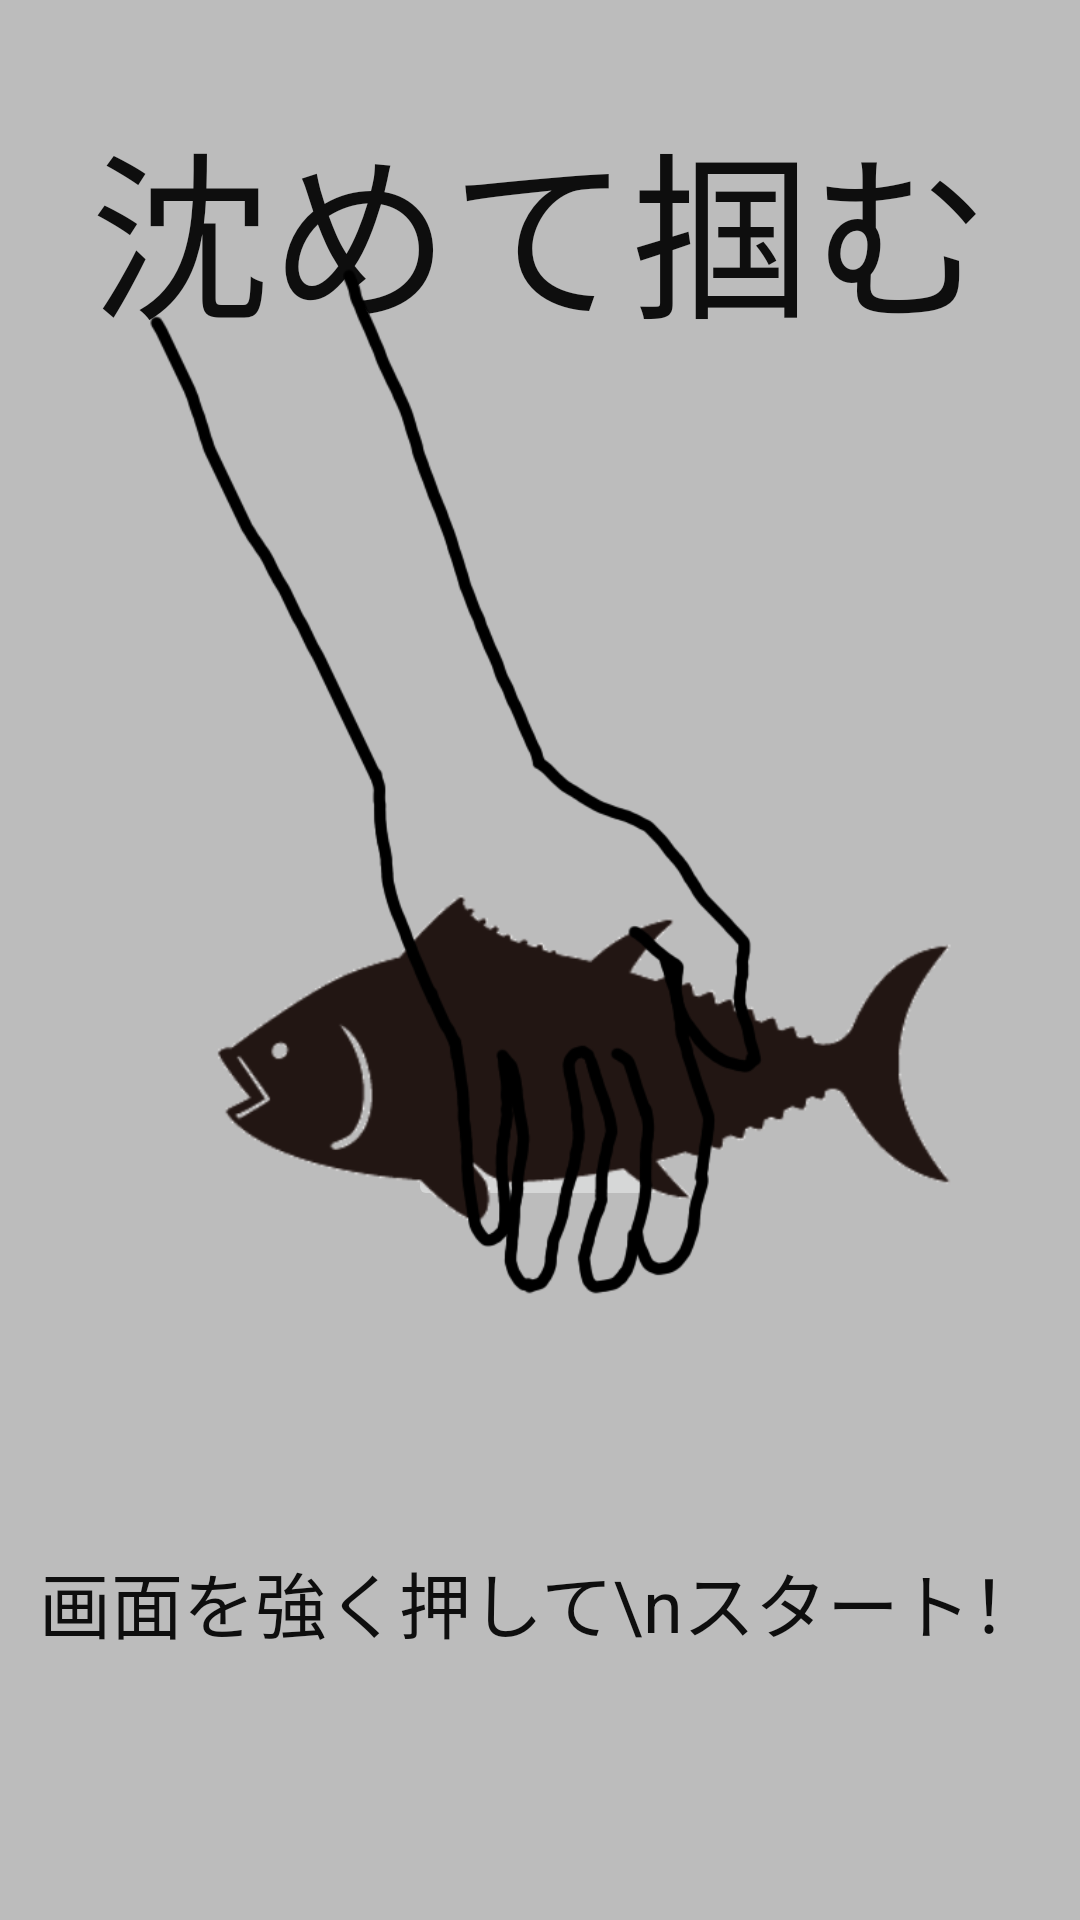

Produce the Android XML layout that renders to this screen, including the resource entries it uses.
<!-- AndroidManifest.xml: application theme Theme.SinkItGrabIt -->
<!-- res/layout/fragment_home.xml -->
<?xml version="1.0" encoding="utf-8"?>
<androidx.constraintlayout.widget.ConstraintLayout xmlns:android="http://schemas.android.com/apk/res/android"
    xmlns:app="http://schemas.android.com/apk/res-auto"
    xmlns:tools="http://schemas.android.com/tools"
    android:layout_width="match_parent"
    android:layout_height="match_parent"
    tools:context="b22712.SinkItGrabIt.ui.home.HomeFragment">

    <androidx.constraintlayout.widget.ConstraintLayout
        android:layout_width="0dp"
        android:layout_height="0dp"
        android:background="#BCBCBC"
        app:layout_constraintBottom_toBottomOf="parent"
        app:layout_constraintEnd_toEndOf="parent"
        app:layout_constraintStart_toStartOf="parent"
        app:layout_constraintTop_toTopOf="parent">

        <TextView
            android:id="@+id/bubble6"
            android:layout_width="30dp"
            android:layout_height="30dp"
            android:layout_marginBottom="-64dp"
            android:background="@drawable/shape_circle"
            app:layout_constraintBottom_toBottomOf="parent"
            app:layout_constraintEnd_toEndOf="parent"
            app:layout_constraintStart_toStartOf="parent"
            app:layout_constraintTop_toTopOf="parent"
            app:layout_constraintVertical_bias="1.0" />

        <TextView
            android:id="@+id/bubble7"
            android:layout_width="30dp"
            android:layout_height="30dp"
            android:layout_marginBottom="-64dp"
            android:background="@drawable/shape_circle"
            app:layout_constraintBottom_toBottomOf="parent"
            app:layout_constraintEnd_toEndOf="parent"
            app:layout_constraintStart_toStartOf="parent"
            app:layout_constraintTop_toTopOf="parent"
            app:layout_constraintVertical_bias="1.0" />

        <TextView
            android:id="@+id/bubble8"
            android:layout_width="40dp"
            android:layout_height="40dp"
            android:layout_marginBottom="-64dp"
            android:background="@drawable/shape_circle"
            app:layout_constraintBottom_toBottomOf="parent"
            app:layout_constraintEnd_toEndOf="parent"
            app:layout_constraintStart_toStartOf="parent"
            app:layout_constraintTop_toTopOf="parent"
            app:layout_constraintVertical_bias="1.0" />

        <TextView
            android:id="@+id/bubble9"
            android:layout_width="60dp"
            android:layout_height="60dp"
            android:layout_marginBottom="-64dp"
            android:background="@drawable/shape_circle"
            app:layout_constraintBottom_toBottomOf="parent"
            app:layout_constraintEnd_toEndOf="parent"
            app:layout_constraintStart_toStartOf="parent"
            app:layout_constraintTop_toTopOf="parent"
            app:layout_constraintVertical_bias="1.0" />

        <TextView
            android:id="@+id/bubble10"
            android:layout_width="48dp"
            android:layout_height="48dp"
            android:layout_marginBottom="-64dp"
            android:background="@drawable/shape_circle"
            app:layout_constraintBottom_toBottomOf="parent"
            app:layout_constraintEnd_toEndOf="parent"
            app:layout_constraintStart_toStartOf="parent"
            app:layout_constraintTop_toTopOf="parent"
            app:layout_constraintVertical_bias="1.0" />

        <TextView
            android:id="@+id/text_home"
            android:layout_width="match_parent"
            android:layout_height="wrap_content"
            android:layout_marginTop="32dp"
            android:text="沈めて掴む"
            android:textAlignment="center"
            android:textColor="#0E0E0E"
            android:textSize="60sp"
            app:layout_constraintEnd_toEndOf="parent"
            app:layout_constraintStart_toStartOf="parent"
            app:layout_constraintTop_toTopOf="parent" />

        <Button
            android:id="@+id/button_setPressure"
            android:layout_width="wrap_content"
            android:layout_height="wrap_content"
            android:enabled="false"
            android:text="はじめる"
            app:layout_constraintBottom_toBottomOf="parent"
            app:layout_constraintEnd_toEndOf="parent"
            app:layout_constraintStart_toStartOf="parent"
            app:layout_constraintTop_toBottomOf="@+id/text_home" />

        <ImageView
            android:id="@+id/imageView"
            android:layout_width="wrap_content"
            android:layout_height="wrap_content"
            android:src="@drawable/grab_not"
            app:layout_constraintBottom_toBottomOf="parent"
            app:layout_constraintEnd_toEndOf="parent"
            app:layout_constraintStart_toStartOf="parent"
            app:layout_constraintTop_toTopOf="parent" />

        <TextView
            android:id="@+id/textView_start"
            android:layout_width="wrap_content"
            android:layout_height="wrap_content"
            android:gravity="center"
            android:text="画面を強く押して\nスタート！"
            android:textColor="#0E0E0E"
            android:textSize="24sp"
            app:layout_constraintBottom_toTopOf="@+id/bubble8"
            app:layout_constraintEnd_toEndOf="parent"
            app:layout_constraintStart_toStartOf="parent"
            app:layout_constraintTop_toBottomOf="@+id/button_setPressure" />
    </androidx.constraintlayout.widget.ConstraintLayout>

    <androidx.constraintlayout.widget.ConstraintLayout
        android:id="@+id/basePressureLayout"
        android:layout_width="match_parent"
        android:layout_height="match_parent"
        android:layout_margin="32dp"
        app:layout_constraintBottom_toBottomOf="parent"
        app:layout_constraintEnd_toEndOf="parent"
        app:layout_constraintStart_toStartOf="parent"
        app:layout_constraintTop_toTopOf="parent">

    </androidx.constraintlayout.widget.ConstraintLayout>

</androidx.constraintlayout.widget.ConstraintLayout>
<!-- resources referenced by this layout -->
<resources>
  <!-- drawable grab_not: png bitmap (drawable, 70121 bytes) -->
  <!-- drawable shape_circle (drawable) -->
  <?xml version="1.0" encoding="utf-8"?>
  <selector xmlns:android="http://schemas.android.com/apk/res/android">
      <item>
          <shape>
              
              <solid android:color="#feaaaaaa" />
              
              <corners android:radius="999999dp" />
          </shape>
      </item>
  </selector>
  <style name="Theme.SinkItGrabIt" parent="Theme.MaterialComponents.DayNight.DarkActionBar">
          
          <item name="colorPrimary">@color/purple_500</item>
          <item name="colorPrimaryVariant">@color/purple_700</item>
          <item name="colorOnPrimary">@color/white</item>
          
          <item name="colorSecondary">@color/teal_200</item>
          <item name="colorSecondaryVariant">@color/teal_700</item>
          <item name="colorOnSecondary">@color/black</item>
          
          <item name="android:statusBarColor" tools:targetApi="l">?attr/colorPrimaryVariant</item>
          
      </style>
  <!-- not gathered from this repository: default colours our renderer supplied (Android Studio template values) -->
  <color name="purple_500">#FF6200EE</color>
  <color name="purple_700">#FF3700B3</color>
  <color name="teal_200">#FF03DAC5</color>
  <color name="teal_700">#FF018786</color>
  <color name="black">#FF000000</color>
  <color name="white">#FFFFFFFF</color>
</resources>
